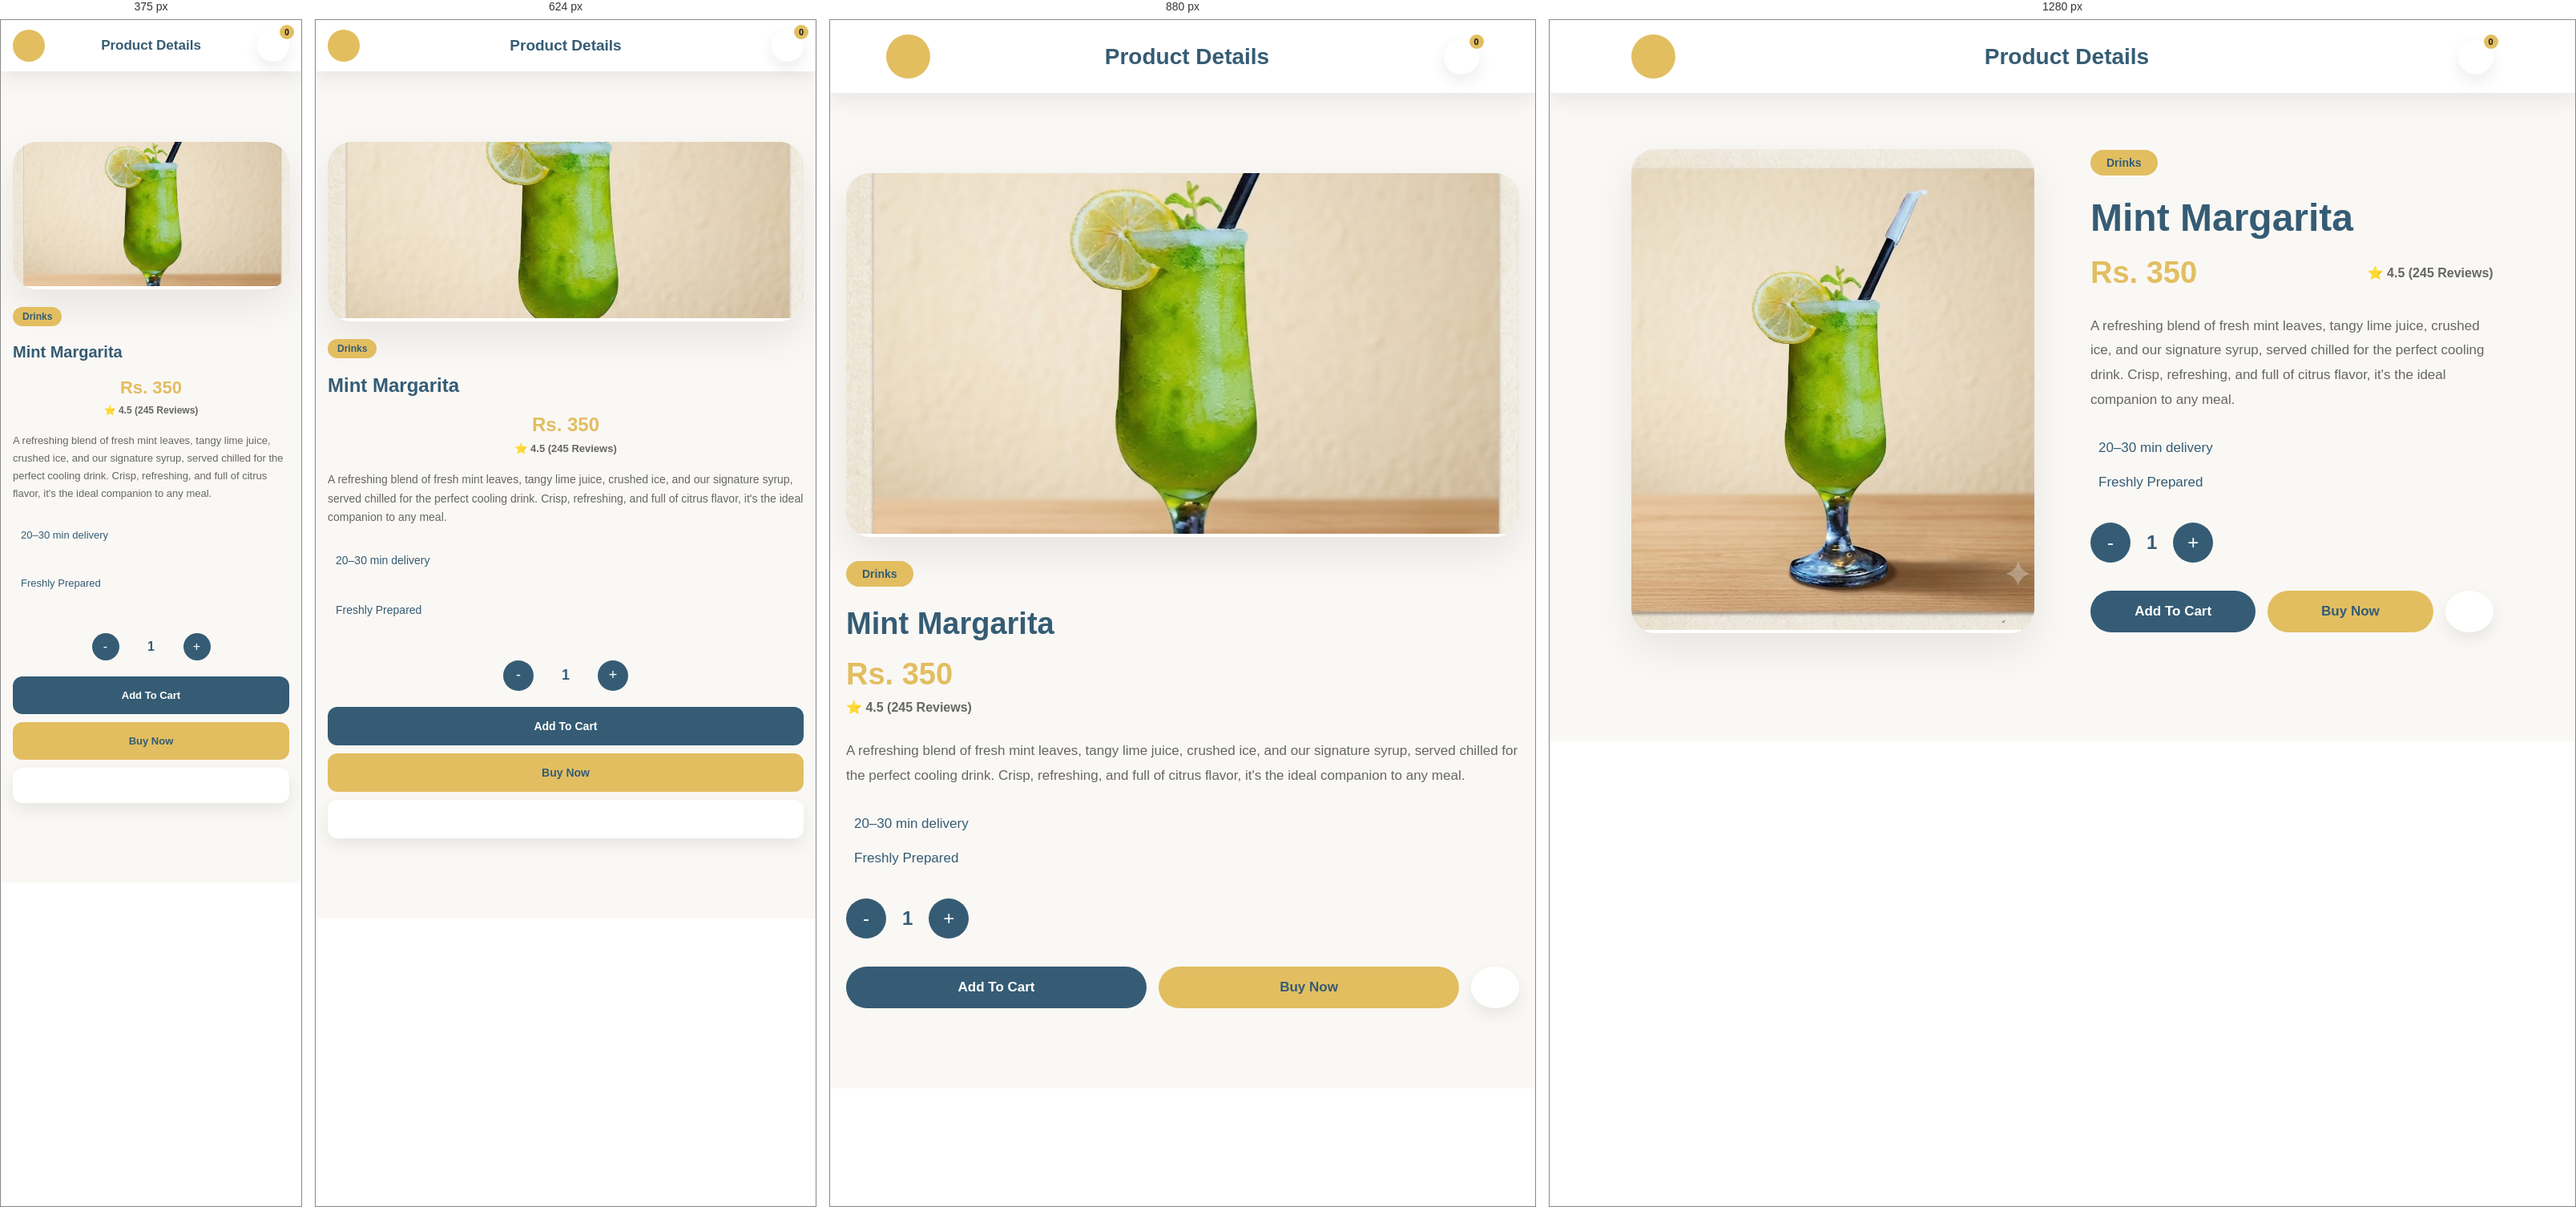
Rendered at 375 px, 624 px, 880 px and 1280 px, left to right.

<!-- file: item10.html -->
<!DOCTYPE html>
<html lang="en">

<head>

<meta charset="UTF-8">
<meta name="viewport" content="width=device-width, initial-scale=1.0">

<title>Mint Margarita</title>

<link rel="stylesheet" href="product.css">

<link href="https://fonts.googleapis.com/css2?family=Poppins:wght@300;400;500;600;700;800&display=swap" rel="stylesheet">

<link rel="stylesheet"
href="https://cdnjs.cloudflare.com/ajax/libs/font-awesome/6.7.2/css/all.min.css">

</head>

<body>

<header class="product-navbar">

    <a href="menu.html" class="back-btn">
        <i class="fa-solid fa-arrow-left"></i>
    </a>

    <h2>Product Details</h2>

    <a href="cart.html" class="cart-link">

    <i class="fa-solid fa-cart-shopping"></i>

    <span id="cartBadge">0</span>

</a>

</header>

<section class="product-page">

<div class="product-image">

<img src="item-10.jpg" alt="Mint Margarita">

</div>

<div class="product-details">

<span class="category">Drinks</span>

<h1>Mint Margarita</h1>

<div class="price-rating">

    <h2>Rs. 350</h2>

    <span>⭐ 4.5 (245 Reviews)</span>

</div>

<p>
A refreshing blend of fresh mint leaves, tangy lime juice, crushed ice, and our signature syrup, served chilled for the perfect cooling drink. Crisp, refreshing, and full of citrus flavor, it's the ideal companion to any meal.
</p>

<div class="delivery-info">

    <p><i class="fa-solid fa-clock"></i> 20–30 min delivery</p>

    <p><i class="fa-solid fa-fire"></i> Freshly Prepared</p>

</div>

<div class="quantity">

    <button onclick="changeQty(-1)">-</button>

    <span id="qty">1</span>

    <button onclick="changeQty(1)">+</button>

</div>

<div class="product-buttons">

    <button class="cart-btn" onclick="addToCart()">
        Add To Cart
    </button>

    <button class="buy-btn" onclick="buyNow()">
        Buy Now
    </button>

    <button class="wish-btn" onclick="toggleWishlist(this)">
        <i class="fa-regular fa-heart"></i>
    </button>

</div>

</div>

</section>

<script src="product.js"></script>

</body>

</html>


/* @media block from product.css */
@media(max-width:992px){

.product-page{

    grid-template-columns:1fr;

    gap:50px;
}

.product-image img{

    height:450px;
}

.product-details h1{

    font-size:38px;
}

.price-rating{

    flex-direction:column;

    align-items:flex-start;

    gap:10px;
}

}

/* @media block from product.css */
@media(max-width:768px){

.product-navbar{

    padding:15px 5%;
}

.product-page{

    padding:0 5%;
}

.product-image img{

    height:350px;
}

.product-buttons{

    flex-direction:column;
}

.cart-btn,
.buy-btn{

    width:100%;
}

.wish-btn{

    width:100%;
    height:55px;
    border-radius:50px;
}

}

/* @media block from product.css */
@media (max-width:992px){

    .product-page{
        display:flex;
        flex-direction:column;
        gap:30px;
        padding:30px 20px;
    }

    .product-image,
    .product-details{
        width:100%;
    }

}

/* @media block from product.css */
@media (max-width:768px){

    .product-navbar{
        padding:12px 15px;
    }

    .product-navbar h2{
        font-size:19px;
    }

    .back-btn,
    .cart-link{
        width:40px;
        height:40px;
    }

    .product-page{
        padding:18px 15px 30px;
        gap:22px;
    }

    .product-image img{
        width:100%;
        height:220px;
        object-fit:cover;
        border-radius:16px;
    }

    .category{
        font-size:12px;
        padding:5px 12px;
    }

    .product-details h1{
        font-size:24px;
        line-height:1.2;
        margin:10px 0;
    }

    .price-rating{
        display:flex;
        justify-content:space-between;
        align-items:center;
        flex-wrap:wrap;
        gap:8px;
    }

    .price-rating h2{
        font-size:24px;
    }

    .price-rating span{
        font-size:13px;
    }

    .product-details p{
        font-size:14px;
        line-height:1.7;
        margin:15px 0;
    }

    .delivery-info{
        display:flex;
        flex-direction:column;
        gap:8px;
        font-size:13px;
    }

    .quantity{
        margin:20px 0;
        justify-content:center;
    }

    .quantity button{
        width:38px;
        height:38px;
        font-size:18px;
    }

    .quantity span{
        font-size:18px;
        min-width:40px;
        text-align:center;
    }

    .product-buttons{
        display:flex;
        flex-direction:column;
        gap:10px;
    }

    .cart-btn,
    .buy-btn,
    .wish-btn{
        width:100%;
        height:48px;
        font-size:14px;
        border-radius:12px;
    }

}

/* @media block from product.css */
@media (max-width:480px){

    .product-navbar h2{
        font-size:17px;
    }

    .product-image img{
        height:180px;
    }

    .product-details h1{
        font-size:20px;
    }

    .price-rating h2{
        font-size:22px;
    }

    .price-rating span{
        font-size:12px;
    }

    .product-details p{
        font-size:13px;
    }

    .delivery-info{
        font-size:12px;
    }

    .quantity button{
        width:34px;
        height:34px;
        font-size:16px;
    }

    .quantity span{
        font-size:16px;
    }

    .cart-btn,
    .buy-btn,
    .wish-btn{
        height:44px;
        font-size:13px;
    }

    #cartBadge{
        width:18px;
        height:18px;
        font-size:10px;
    }

}